Run: headless pygame with SDL's dummy video driver; simulated clock (each Clock.tick advances the game by its frame time, no real sleeping); random seed 0; keys injected as events and as key.get_pressed() state; mouse plan: one left click at the window centre at the start of phase 2, then a move to the lower-right quarter at the start of phase 3; restart key R tapped at the start of phases 3 and 4.
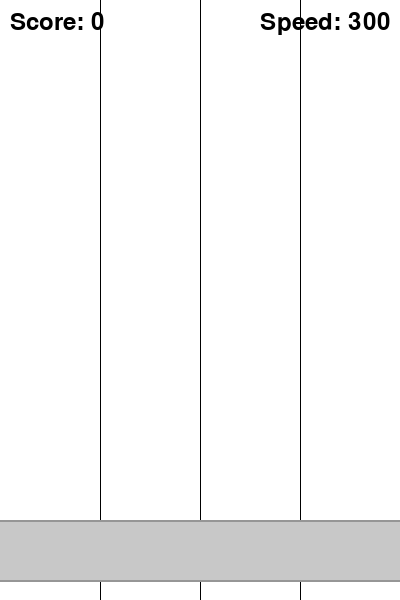
Frame 1 of 4 · flips 1–60 · no input
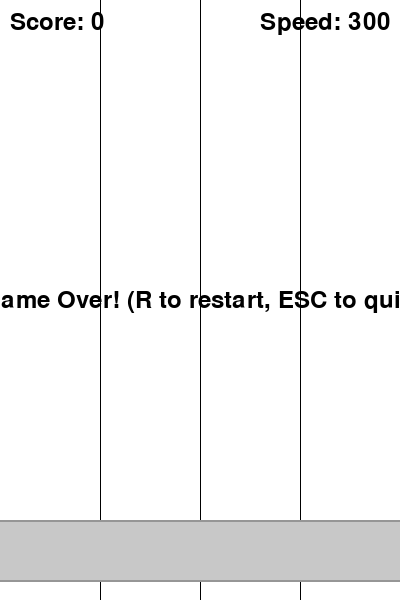
Frame 2 of 4 · flips 61–180 · clicked the window centre · tapped SPACE, RETURN · held RIGHT (→), D
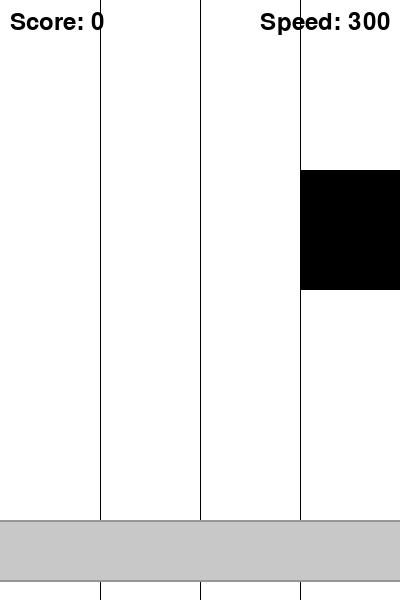
Frame 3 of 4 · flips 181–300 · moved the mouse to the lower-right quarter · tapped R · held DOWN (↓), S
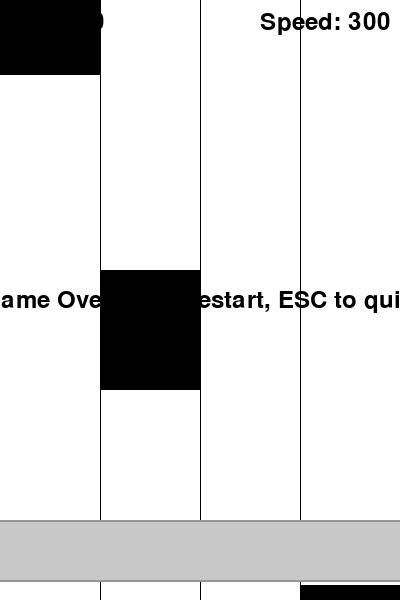
Frame 4 of 4 · flips 301–420 · tapped R · held LEFT (←), A, UP (↑), W

The pygame program that drew these frames:

import argparse
import logging
import sys
import random

import pygame


WINDOW_TITLE = "Piano Tiles"
FPS = 60
WINDOW_WIDTH = 400
WINDOW_HEIGHT = 600
LANE_COUNT = 4
HIT_ZONE_Y = WINDOW_HEIGHT - 80
HIT_ZONE_HEIGHT = 60
TILE_HEIGHT = 120
BASE_SPEED = 300
SPEED_INCREMENT = 15
MAX_SPEED = 800

WHITE = (255, 255, 255)
BLACK = (0, 0, 0)
HIT_ZONE_COLOR = (200, 200, 200)


class Tile:
    def __init__(self, lane, y, lane_width):
        self.lane = lane
        self.lane_width = lane_width
        self.rect = pygame.Rect(
            lane * lane_width, y,
            lane_width, TILE_HEIGHT,
        )
        self.hit = False

    def update(self, dt, speed):
        self.rect.y += speed * dt

    def draw(self, surface):
        if not self.hit:
            pygame.draw.rect(surface, BLACK, self.rect)

    def is_in_hit_zone(self):
        return self.rect.colliderect(
            pygame.Rect(0, HIT_ZONE_Y, WINDOW_WIDTH, HIT_ZONE_HEIGHT)
        )

    def is_past_hit_zone(self):
        return self.rect.y > HIT_ZONE_Y + HIT_ZONE_HEIGHT


class Game:
    def __init__(self, args):
        self.logger = logging.getLogger("PianoTiles")
        self.logger.setLevel(getattr(logging, args.log_level.upper(), logging.INFO))
        self.lane_count = args.lanes
        self.lane_width = WINDOW_WIDTH // self.lane_count
        self.speed = args.speed
        self.speed_increment = args.speed_increment
        self.score = 0
        self.game_over = False
        self.tiles = []
        self.spawn_timer = 0.0
        self.spawn_interval = 1.0
        self.last_lane = -1

        pygame.init()
        self.screen = pygame.display.set_mode((WINDOW_WIDTH, WINDOW_HEIGHT))
        pygame.display.set_caption(WINDOW_TITLE)
        self.clock = pygame.time.Clock()
        self.font = pygame.font.Font(None, 36)
        self.running = True

        self.logger.info(
            "Game initialized: %d lanes, speed=%.0fpx/s, increment=%.1f",
            self.lane_count, self.speed, self.speed_increment,
        )

    def spawn_tile(self):
        available = [l for l in range(self.lane_count) if l != self.last_lane]
        lane = random.choice(available)
        self.last_lane = lane
        tile = Tile(lane, -TILE_HEIGHT, self.lane_width)
        self.tiles.append(tile)
        self.logger.debug("Spawned tile in lane %d", lane)

    def handle_events(self):
        for event in pygame.event.get():
            if event.type == pygame.QUIT:
                self.running = False
            elif event.type == pygame.KEYDOWN:
                if event.key == pygame.K_ESCAPE:
                    self.running = False
                elif event.key == pygame.K_r and self.game_over:
                    self.reset_game()
            elif event.type == pygame.MOUSEBUTTONDOWN and not self.game_over:
                mx, my = event.pos
                lane = mx // self.lane_width
                hit_tile = None
                for tile in self.tiles:
                    if tile.lane == lane and not tile.hit and tile.is_in_hit_zone():
                        hit_tile = tile
                        break
                if hit_tile:
                    hit_tile.hit = True
                    self.score += 1
                    self.speed = min(self.speed + self.speed_increment, MAX_SPEED)
                    self.spawn_interval = max(0.3, self.spawn_interval - 0.02)
                    self.logger.debug("Tile hit! Score=%d, Speed=%.0f", self.score, self.speed)
                else:
                    self.logger.debug("Miss! Clicked lane %d with no tile in hit zone", lane)
                    self.game_over = True

    def reset_game(self):
        self.logger.info("Game reset")
        self.tiles = []
        self.score = 0
        self.speed = BASE_SPEED
        self.spawn_interval = 1.0
        self.spawn_timer = 0.0
        self.game_over = False

    def update(self, dt):
        if self.game_over:
            return

        self.spawn_timer += dt
        if self.spawn_timer >= self.spawn_interval:
            self.spawn_timer -= self.spawn_interval
            self.spawn_tile()

        for tile in self.tiles:
            tile.update(dt, self.speed)
            if not tile.hit and tile.is_past_hit_zone():
                self.logger.debug("Tile missed in lane %d", tile.lane)
                self.game_over = True
                return

        self.tiles = [t for t in self.tiles if t.rect.y < WINDOW_HEIGHT]

    def draw(self):
        self.screen.fill(WHITE)

        for i in range(1, self.lane_count):
            x = i * self.lane_width
            pygame.draw.line(
                self.screen, BLACK,
                (x, 0), (x, WINDOW_HEIGHT), 1,
            )

        pygame.draw.rect(
            self.screen, HIT_ZONE_COLOR,
            (0, HIT_ZONE_Y, WINDOW_WIDTH, HIT_ZONE_HEIGHT),
        )
        pygame.draw.line(
            self.screen, (150, 150, 150),
            (0, HIT_ZONE_Y), (WINDOW_WIDTH, HIT_ZONE_Y), 2,
        )
        pygame.draw.line(
            self.screen, (150, 150, 150),
            (0, HIT_ZONE_Y + HIT_ZONE_HEIGHT),
            (WINDOW_WIDTH, HIT_ZONE_Y + HIT_ZONE_HEIGHT), 2,
        )

        for tile in self.tiles:
            tile.draw(self.screen)

        score_text = self.font.render(f"Score: {self.score}", True, BLACK)
        self.screen.blit(score_text, (10, 10))

        speed_text = self.font.render(f"Speed: {int(self.speed)}", True, BLACK)
        speed_rect = speed_text.get_rect(topright=(WINDOW_WIDTH - 10, 10))
        self.screen.blit(speed_text, speed_rect)

        if self.game_over:
            game_over_text = self.font.render("Game Over! (R to restart, ESC to quit)", True, BLACK)
            text_rect = game_over_text.get_rect(center=(WINDOW_WIDTH // 2, WINDOW_HEIGHT // 2))
            self.screen.blit(game_over_text, text_rect)

        pygame.display.flip()

    def run(self):
        self.logger.info("Game started")
        while self.running:
            dt = self.clock.tick(FPS) / 1000.0
            self.handle_events()
            self.update(dt)
            self.draw()
        self.logger.info("Game ended")
        pygame.quit()
        sys.exit()


def parse_args(argv):
    parser = argparse.ArgumentParser(description=WINDOW_TITLE)
    parser.add_argument(
        "--lanes", type=int, default=LANE_COUNT,
        help="Number of lanes (default: %(default)s)",
    )
    parser.add_argument(
        "--speed", type=float, default=BASE_SPEED,
        help="Initial tile fall speed in px/s (default: %(default)s)",
    )
    parser.add_argument(
        "--speed-increment", type=float, default=SPEED_INCREMENT,
        help="Speed increase per successful tap in px/s (default: %(default)s)",
    )
    parser.add_argument(
        "--log-level",
        type=str,
        default="INFO",
        choices=["DEBUG", "INFO", "WARNING", "ERROR", "CRITICAL"],
        help="Logging level (default: %(default)s)",
    )
    return parser.parse_args(argv)


def main(argv=None):
    if argv is None:
        argv = sys.argv[1:]
    args = parse_args(argv)
    logging.basicConfig(
        format="%(asctime)s [%(name)s] %(levelname)s: %(message)s",
        level=getattr(logging, args.log_level.upper(), logging.INFO),
        datefmt="%H:%M:%S",
    )
    game = Game(args)
    game.run()


if __name__ == "__main__":
    main()
